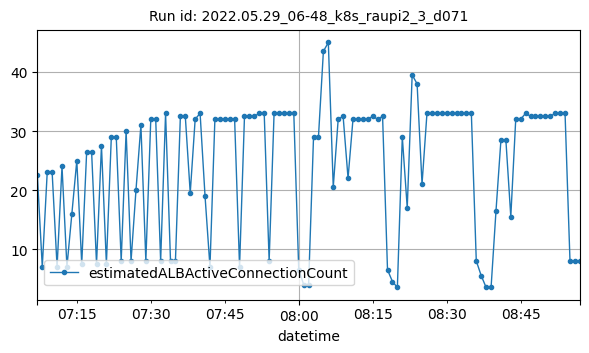

The table this chart was drawn from, first rows:
datetime, estimatedALBActiveConnectionCount
2022-05-29T07:07:00Z, 22.5
2022-05-29T07:08:00Z, 7
2022-05-29T07:09:00Z, 23
2022-05-29T07:10:00Z, 23
2022-05-29T07:11:00Z, 7
2022-05-29T07:12:00Z, 24
2022-05-29T07:13:00Z, 7
2022-05-29T07:14:00Z, 16
2022-05-29T07:15:00Z, 25
2022-05-29T07:16:00Z, 7.5
2022-05-29T07:17:00Z, 26.5
2022-05-29T07:18:00Z, 26.5
2022-05-29T07:19:00Z, 7.5
2022-05-29T07:20:00Z, 27.5
2022-05-29T07:21:00Z, 7.5
2022-05-29T07:22:00Z, 29
2022-05-29T07:23:00Z, 29
2022-05-29T07:24:00Z, 8
2022-05-29T07:25:00Z, 30
2022-05-29T07:26:00Z, 8
2022-05-29T07:27:00Z, 20
2022-05-29T07:28:00Z, 31
2022-05-29T07:29:00Z, 8
2022-05-29T07:30:00Z, 32
2022-05-29T07:31:00Z, 32
2022-05-29T07:32:00Z, 8
2022-05-29T07:33:00Z, 33
2022-05-29T07:34:00Z, 8
2022-05-29T07:35:00Z, 8
2022-05-29T07:36:00Z, 32.5
2022-05-29T07:37:00Z, 32.5
2022-05-29T07:38:00Z, 19.5
2022-05-29T07:39:00Z, 32
2022-05-29T07:40:00Z, 33
2022-05-29T07:41:00Z, 19
2022-05-29T07:42:00Z, 7
2022-05-29T07:43:00Z, 32
2022-05-29T07:44:00Z, 32
2022-05-29T07:45:00Z, 32
2022-05-29T07:46:00Z, 32
2022-05-29T07:47:00Z, 32
2022-05-29T07:48:00Z, 7
2022-05-29T07:49:00Z, 32.5
2022-05-29T07:50:00Z, 32.5
2022-05-29T07:51:00Z, 32.5
2022-05-29T07:52:00Z, 33
2022-05-29T07:53:00Z, 33
2022-05-29T07:54:00Z, 8
2022-05-29T07:55:00Z, 33
2022-05-29T07:56:00Z, 33
2022-05-29T07:57:00Z, 33
2022-05-29T07:58:00Z, 33
2022-05-29T07:59:00Z, 33
2022-05-29T08:00:00Z, 6.5
2022-05-29T08:01:00Z, 4
2022-05-29T08:02:00Z, 4
2022-05-29T08:03:00Z, 29
2022-05-29T08:04:00Z, 29
2022-05-29T08:05:00Z, 43.5
2022-05-29T08:06:00Z, 45
... 51 more rows
